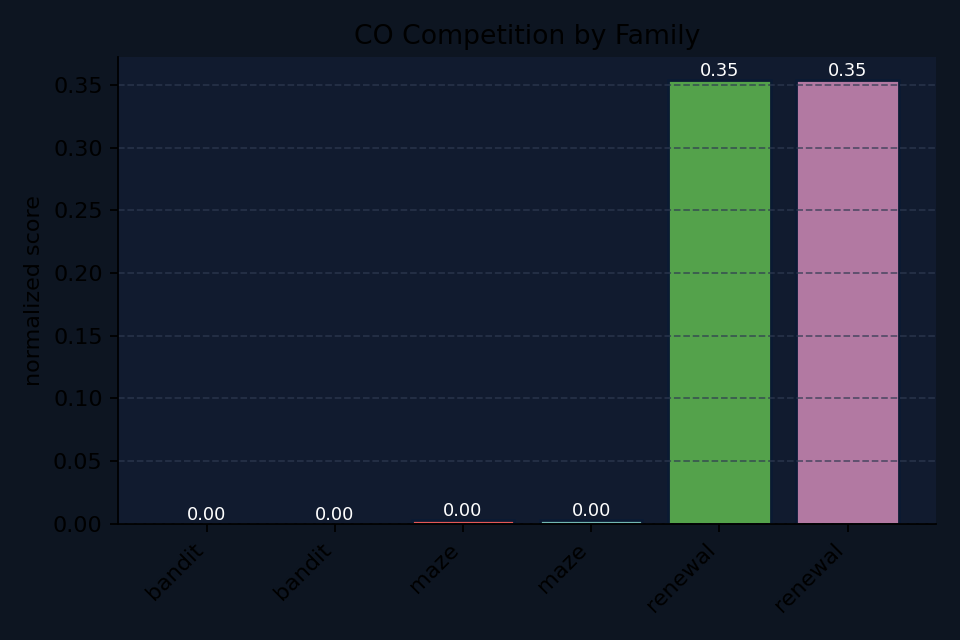

The table this chart was drawn from, first rows:
family, agent, normalized_score
bandit, co_CO_full, 0.0
bandit, co_CO_full_QA, 0.0
maze, co_CO_full_QA_s0, 0.003199
maze, co_CO_full_s0, 0.003199
renewal, co_CO_full, 0.3542
renewal, co_CO_full_QA, 0.3542
